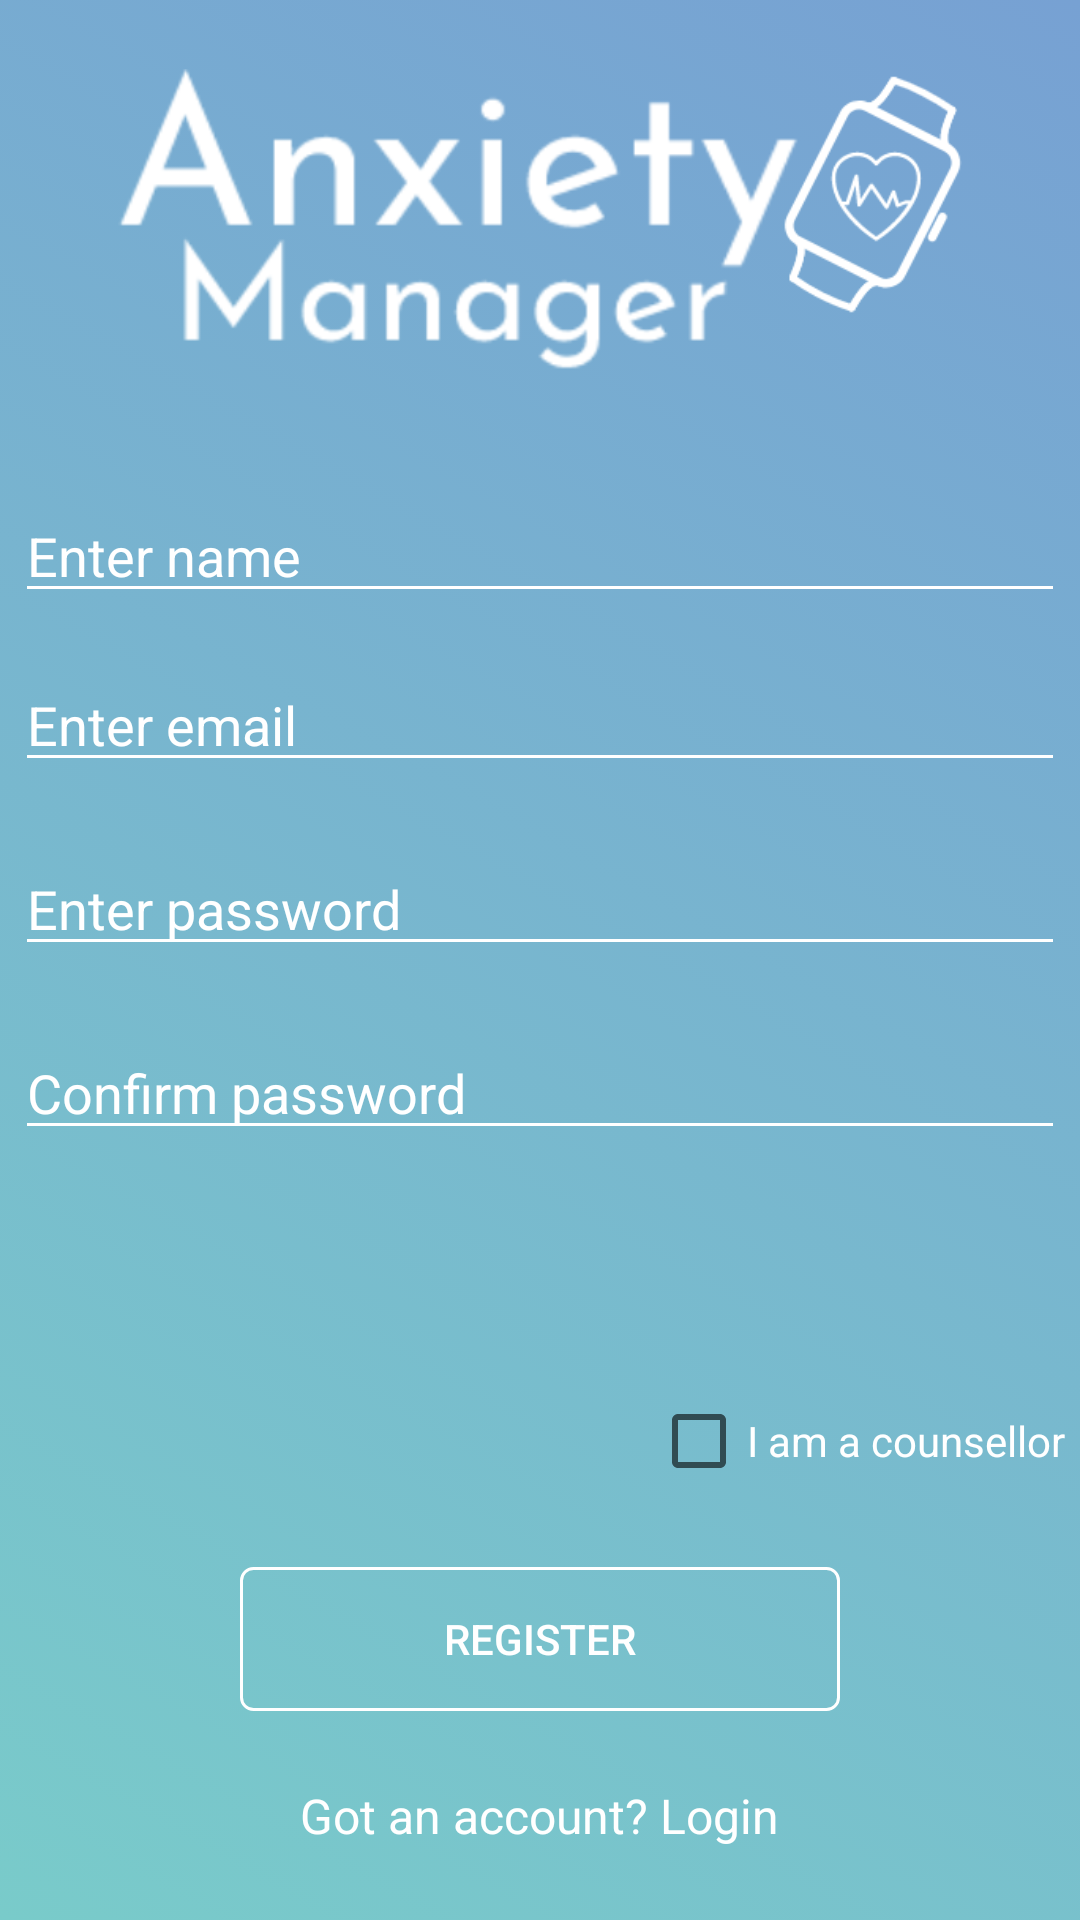

Here is an Android app screen rendered from its layout file. Give the layout XML and the strings, colors and styles it references.
<!-- AndroidManifest.xml: application theme AppTheme -->
<!-- res/layout/activity_register.xml -->
<?xml version="1.0" encoding="utf-8"?>
<RelativeLayout xmlns:android="http://schemas.android.com/apk/res/android"
    android:orientation="vertical"
    android:layout_width="match_parent"
    android:layout_height="match_parent"
    android:background="@drawable/gradient">

    <ImageView
        android:id="@+id/imageView"
        android:layout_width="400dp"
        android:layout_height="100dp"
        android:layout_alignParentStart="true"
        android:layout_alignParentTop="true"
        android:layout_marginTop="23dp"
        android:backgroundTint="#FFFFFF"
        android:src="@drawable/logo2"
        android:textColor="#FFFFFF"
        android:textColorHint="#FFFFFF" />

    <EditText
        android:id="@+id/enterName"
        android:layout_width="350dp"
        android:layout_height="wrap_content"
        android:layout_alignStart="@+id/enterEmail"
        android:layout_below="@+id/imageView"
        android:layout_marginTop="40dp"
        android:backgroundTint="#FFFFFF"
        android:ems="10"
        android:hint="Enter name"
        android:inputType="textPersonName"
        android:textColor="#FFFFFF"
        android:textColorHint="#FFFFFF" />

    <EditText
        android:id="@+id/enterEmail"
        android:layout_width="350dp"
        android:layout_height="wrap_content"
        android:layout_marginTop="15dp"
        android:layout_marginBottom="20dp"
        android:layout_alignStart="@+id/enterPassword"
        android:layout_below="@+id/enterName"
        android:backgroundTint="#FFFFFF"
        android:ems="10"
        android:hint="Enter email"
        android:inputType="textEmailAddress"
        android:textColor="#FFFFFF"
        android:textColorHint="#FFFFFF" />

    <EditText
        android:id="@+id/enterPassword"
        android:layout_width="350dp"
        android:layout_height="wrap_content"
        android:layout_alignStart="@+id/confirmPassword"
        android:layout_below="@+id/enterEmail"
        android:layout_marginBottom="20dp"
        android:backgroundTint="#FFFFFF"
        android:ems="10"
        android:hint="Enter password"
        android:inputType="textPassword"
        android:textColor="#FFFFFF"
        android:textColorHint="#FFFFFF" />

    <EditText
        android:id="@+id/confirmPassword"
        android:layout_width="350dp"
        android:layout_height="wrap_content"
        android:layout_below="@+id/enterPassword"
        android:layout_centerHorizontal="true"
        android:layout_marginBottom="20dp"
        android:backgroundTint="#FFFFFF"
        android:ems="10"
        android:hint="Confirm password"
        android:inputType="textPassword"
        android:textColor="#FFFFFF"
        android:textColorHint="#FFFFFF" />

    <CheckBox
        android:id="@+id/isCounsellor"
        android:layout_width="wrap_content"
        android:layout_height="wrap_content"
        android:layout_above="@+id/createBtn"
        android:layout_alignEnd="@+id/confirmPassword"
        android:layout_gravity="right"
        android:layout_marginBottom="26dp"
        android:text="I am a counsellor"
        android:textColor="#FFFFFF" />

    <Button
        android:id="@+id/createBtn"
        android:layout_width="200dp"
        android:layout_height="wrap_content"
        android:layout_above="@+id/loginText"
        android:layout_centerHorizontal="true"
        android:layout_gravity="center"
        android:layout_marginBottom="24dp"
        android:background="@drawable/shape"
        android:text="Register"
        android:textColor="#FFFFFF" />

    <TextView
        android:id="@+id/loginText"
        android:layout_width="wrap_content"
        android:layout_height="wrap_content"
        android:layout_alignParentBottom="true"
        android:layout_centerHorizontal="true"
        android:layout_gravity="center"
        android:layout_marginBottom="24dp"
        android:text="Got an account? Login"
        android:textAppearance="@style/TextAppearance.AppCompat.Caption"
        android:textColor="#FFFFFF"
        android:textSize="16sp" />


</RelativeLayout>
<!-- resources referenced by this layout -->
<resources>
  <!-- drawable gradient (drawable) -->
  <?xml version="1.0" encoding="utf-8"?>
  <selector xmlns:android="http://schemas.android.com/apk/res/android">
      <item>
          <shape>
              <gradient
                  android:angle="225"
                  android:endColor="#79CBCA"
                  android:startColor="#77A1D3" />
          </shape>
      </item>
  </selector>
  <!-- drawable logo2: png bitmap (drawable, 34119 bytes) -->
  <!-- drawable shape (drawable) -->
  <?xml version="1.0" encoding="utf-8"?>
  <selector xmlns:android="http://schemas.android.com/apk/res/android" >
      <item  android:state_pressed="true">
          <shape>
              <stroke
                  android:width="1dp"
                  android:color="#FFFFFF" />
  
              <solid
                  android:color="#80FFFFFF" />
              <corners
                  android:bottomLeftRadius="4dp"
                  android:bottomRightRadius="4dp"
                  android:topLeftRadius="4dp"
                  android:topRightRadius="4dp" />
          </shape>
      </item>
      <item>
          <shape>
              <stroke
                  android:width="1dp"
                  android:color="#FFFFFF" />
  
              <solid
                  android:color="@android:color/transparent" />
  
              <corners
                  android:bottomLeftRadius="4dp"
                  android:bottomRightRadius="4dp"
                  android:topLeftRadius="4dp"
                  android:topRightRadius="4dp" />
          </shape>
      </item>
  </selector>
  <style name="AppTheme" parent="Theme.AppCompat.Light.NoActionBar">
          
          <item name="colorPrimary">@color/colorAccent</item>
          <item name="colorPrimaryDark">@color/colorPrimaryDark</item>
          <item name="colorAccent">@color/colorPrimary</item>
      </style>
  <color name="colorAccent">#8ec3ff</color>
  <color name="colorPrimaryDark">#808a8f</color>
  <color name="colorPrimary">#c3c6c7</color>
</resources>
